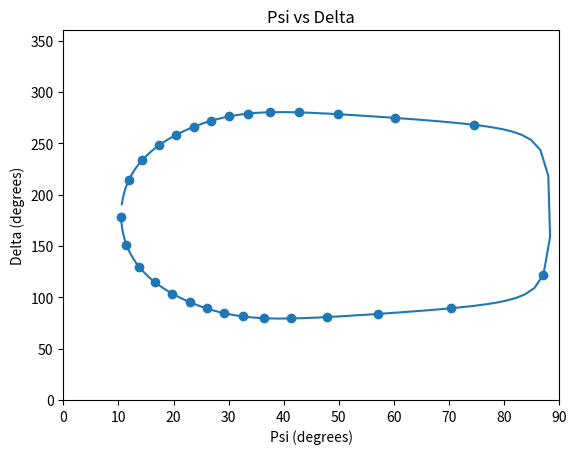

Python code for this plot:


import math
import cmath
import matplotlib.pyplot as plt

wavelength = 633 # nm
d = 100 # nm
N1 = 1 # refractive index of air
phi1 = math.radians(70) # radians
N2 = 1.46 # refractive index of SiO2
phi2 = math.asin(N1 * math.sin(phi1) / N2) # radians
N3 = 3.872 - 0.037j # refractive index of Si
phi3 = cmath.asin(N2 * math.sin(phi2) / N3) # radians

rp12 = (N2 * math.cos(phi1) - N1 * math.cos(phi2))/(N2 * math.cos(phi1) + N1 * math.cos(phi2))
rs12 = (N1 * math.cos(phi1) - N2 * math.cos(phi2))/(N1 * math.cos(phi1) + N2 * math.cos(phi2))
rp23 = (N3 * math.cos(phi2) - N2 * cmath.cos(phi3))/(N3 * math.cos(phi2) + N2 * cmath.cos(phi3))
rs23 = (N2 * math.cos(phi2) - N3 * cmath.cos(phi3))/(N2 * math.cos(phi2) + N3 * cmath.cos(phi3))

def beta_func(d):
    beta = 2 * math.pi * (d / wavelength) * N2 * math.cos(phi2)
    return beta

def RP_RS(beta):
    RP = (rp12 + rp23 * cmath.exp(-2j * beta))/(1 + rp12 * rp23 * cmath.exp(-2j * beta))
    RS = (rs12 + rs23 * cmath.exp(-2j * beta))/(1 + rs12 * rs23 * cmath.exp(-2j * beta))
    return RP, RS

def Psi_Del(RP, RS):
    Psi = math.degrees(cmath.atan(abs(RP)/abs(RS)).real)
    Del = math.degrees((cmath.log((RP/RS)/cmath.tan(math.radians(Psi)))/(1j)).real)
    if Del < 0:
        Del += 360
    return Psi, Del

beta = beta_func(d)
RP, RS = RP_RS(beta)
Psi, Del = Psi_Del(RP, RS)
print("Psi: ", Psi, "\nDel: ", Del)

# This next part is just for funsies, to show that our code recreates Figure 3-6
del_points = []
psi_points = []
all_dels = []
all_psis = []
d = 0
for i in range(280):
    beta = beta_func(d)
    RP, RS = RP_RS(beta)
    Psi, Del = Psi_Del(RP, RS)
    all_psis.append(Psi)
    all_dels.append(Del)
    if d % 10 == 0:
        del_points.append(Del)
        psi_points.append(Psi)
    d += 1

plt.scatter(psi_points, del_points)
plt.plot(all_psis, all_dels)
plt.xlim(0, 90)
plt.ylim(0, 360)
plt.xlabel('Psi (degrees)')
plt.ylabel('Delta (degrees)')
plt.title('Psi vs Delta')
plt.show()